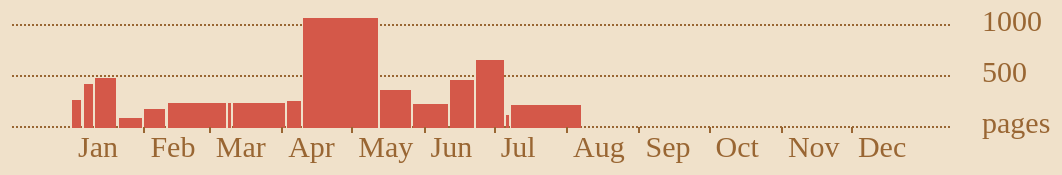
D3 v3 page, settled after 480 driven frames (8 s of simulated time); the page loaded 1 data file(s).


// ── books.js
var formats = {
    date: d3.time.format("%Y-%m-%d").parse
};

window.books;

d3.json("./data/books-2014.json", function (books) {
    window.books = books;
    books.forEach(function (d) {
        d.start_date = formats.date(d.start_date);
        d.end_date = formats.date(d.end_date);
    });

    books.sort(function (a, b) {
        return (a.start_date < b.start_date) ? -1 : 1;
    });

    var extrems = {
        dates: {
            min: new Date("2014-01-01"),
            max: new Date("2014-12-31")
        },
        pages: {
            min: 0,
            max: d3.max(books, function (d) { return d.pages; }) + 1
        }
    };


    var x = d3.time.scale()
			.domain([extrems.dates.min, extrems.dates.max])
            .range([0, width - padding.left - padding.right]);
        y = d3.scale.linear()
            .domain([extrems.pages.min, extrems.pages.max])
            .rangeRound([height, 0]);


    /* Pages numbers and lines */
    var yLines = svg.append("g")
        .attr("transform", "translate(0, " + padding.top + ")")
        .attr("class", "lines y")
        .selectAll(".lines")
        .data(y.ticks(3))
      .enter()
        .append("g")
        .attr("transform", function (d) { return "translate(" + 0 + ", " + y(d) + ")"})
    yLines
        .append("line")
        .attr("class", "dot")
        .attr("y1", 0)
        .attr("y2", 0)
        .attr("x1", 0)
        .attr("x2", width - padding.right + padding.left/2)
    yLines
        .append("text")
        .attr("x", width - padding.right + padding.left)
        .attr("y", 6)
        .attr("text-anchor", "start")
        .text(function (d, i) { return i == 0 ? "pages" : d; })


    /* Bars */
    svg.append("g")
        .attr("transform", "translate(" + padding.left + ", " + (padding.top + 1) + ")")
        .attr("class", "bars")
        .selectAll(".bars")
        .data(window.books)
      .enter()
        .append("g")
        .attr("transform", function (d) { return "translate(" + x(d.start_date) + ", 0)"; })
        .attr("class", function (d) { return "month-" + (d.start_date.getMonth() + 1); })
        .append("rect")
        .attr("class", "book")
        .attr("y", function (d) { return y(d.pages); })
        .attr("width", function (d) { return x(d.end_date) - x(d.start_date); })
        .attr("height", function (d) { return height - y(d.pages); })

    /* Months abbreviation and lines */
    var xLines = svg.append("g")
        .attr("transform", "translate(" + padding.left + ", " + (height + padding.top) + ")")
        .attr("class", "lines x")
        .selectAll(".lines")
        .data(x.ticks(12))
      .enter()
        .append("g")
        .attr("transform", function (d) { return "translate(" + x(d) + ", 0)"; })

    xLines
        .append("line")
        .attr("class", function (d, i) { return i == 0 ? " hidden" : ""; })
        .attr("x1", 0)
        .attr("x2", 0)
        .attr("y1", 0)
        .attr("y2", 6)

    xLines
        .append("text")
        .attr("x", 6)
        .attr("y", 30)
        .text(function (d) { return d3.time.format("%b")(d); })


    /* HTML representation */
    var data = {
        total_books: books.length,
        total_pages: d3.sum(books, function (d) { return d.pages; }),
        total_days: d3.sum(books, function (d) { return (d.end_date - d.start_date) / (1000*60*60*24); })
    };
    data.average_pages = data.total_pages / data.total_books;
    data.average_days = data.total_days / data.total_books;

    d3.selectAll(".d3-data").each(function () {
        var node = d3.select(this),
            attribute = node.attr("data-attribute"),
            format = node.attr("data-format") || ".1f";

        node.text(d3.format(format)(data[attribute]));
    });

    Pages = function () {
        this.node = svg.append("g")
            .attr("class", "pages")
            .attr("transform", "translate(0, " + (y(0) + padding.top) + ")")

        this.line = this.node.append("line")
            .attr("class", "dot")
            .attr("y1", 0)
            .attr("y2", 0)
            .attr("x1", 0)
            .attr("x2", width - padding.right + padding.left/2)
        this.text = this.node.append("text")
            .attr("x", width - padding.right + padding.left)
            .attr("y", 6)
            .attr("text-anchor", "start")

        this.range = svg.append("g")
            .attr("class", "range")
            .attr("transform", "translate(" + (padding.left) + ", 0)")

        this.start_date = this.range.append("line")
            .attr("class", "start_date")
            .attr("x1", 0)
            .attr("x2", 0)
            .attr("y1", 0)
            .attr("y2", height + padding.top + padding.bottom)

        this.end_date = this.range.append("line")
            .attr("class", "end_date")
            .attr("x1", 0)
            .attr("x2", 0)
            .attr("y1", 0)
            .attr("y2", height + padding.top + padding.bottom)

        this.start_dateText = this.range.append("text")
            .style("text-anchor", "end")
            .attr("y", height + padding.top + padding.bottom - 6)

        this.end_dateText = this.range.append("text")
            .attr("class", "")
            .style("text-anchor", "start")
            .attr("y", height + padding.top + padding.bottom - 6)

        this.node.style("display", "none");
        this.range.style("display", "none");
    };
    Pages.prototype.mouseover = function (d) {
        d3.selectAll(".lines.y g:not(:first-child), .lines.x").style("display", "none");
        this.node.style("display", "block");
        this.range.style("display", "block");

        this.node
            .transition()
            .duration(750)
            .ease("cubic-out")
            .attr("transform", "translate(0, " + (y(d.pages) + padding.top) + ")")
        this.text.text(d.pages)

        this.start_date.attr("transform", "translate(" + x(d.start_date) + ", 0)")
        this.end_date.attr("transform", "translate(" + x(d.end_date) + ", 0)")
        this.start_dateText
            .attr("x", x(d.start_date) - 5)
            .text(d3.time.format("%b. %d")(d.start_date))

        this.end_dateText
            .attr("x", x(d.end_date) + 5)
            .text(d3.time.format("%b. %d")(d.end_date))
    };
    Pages.prototype.mouseout = function () {
        d3.selectAll(".lines.y g:not(:first-child), .lines.x").style("display", "block")
        this.node.style("display", "none")
        this.range.style("display", "none")
    };

    var pages = new Pages();

    var clicked = false;

    d3.selectAll(".book")
        .on("mouseover", function (d) {
            var book = d3.select(this);
            book.attr("class", "book active");
            d3.select("#placeholder").style("display", "none");
            d3.select("#book-detail").html("" +
                '<h3 class="title">' + d.title + '</h3>' +
                '<h4 class="info">' +
                "written by<em> " + d.author + " </em>in" +
                "<em> " + d.year + " </em>.</h4>");

            pages.mouseover(d);
        })
        .on("click", function () {
            // disable the mouseleave and re-enable on the click on the body
            clicked = true;
            d3.event.stopPropagation()
        });

    function mouseout () {
        d3.select("#placeholder").style("display", "block");
        d3.select("#book-detail").html("")
        pages.mouseout();
    }

    d3.select("#book-wrapper")
        .on("mouseleave", function () {
            if (!clicked) {
                mouseout();
            }
        })

    d3.select("body")
        .on("click", function () {
            mouseout();
            clicked = false;
        });
});

var margin = {
        top: 20,
        right: 10,
        bottom: 20,
        left: 40
    },
    padding = {
        top: 40,
        right: 40,
        bottom: 70,
        left: 60
    };

var width = 1000 - margin.left - margin.right,
    height = 150 - margin.top - margin.bottom;

var svg = d3.select("#chart-book").append("svg")
    .attr("class","chart-book")
    .attr("width", width + margin.left + margin.right + padding.left + padding.right)
    .attr("height", height + margin.top + margin.bottom + padding.top + padding.bottom)
  .append("g")
    .attr("class", "main")
    .attr("transform", "translate(" + margin.left + ", " + margin.top + ")")

svg.append('rect')
    .attr('class', 'click-capture')
    //.style('visibility', 'hidden')
    .attr('x', 0)
    .attr('y', 0)
    .attr('width', width + margin.left + margin.right + padding.left + padding.right)
    .attr('height', height + margin.top + margin.bottom + padding.top + padding.bottom);


### data: data/books-2014.json
[
 {
  "start_date": "2014-01-01",
  "end_date": "2014-01-05",
  "language": "fr",
  "year": 1982,
  "pages": 277,
  "title": "La tempête",
  "author": "René Barjavel"
 },
 {
  "start_date": "2014-01-06",
  "end_date": "2014-01-10",
  "language": "fr",
  "year": 2013,
  "pages": 426,
  "title": "Les micro humains",
  "author": "Bernard Werber"
 },
 {
  "start_date": "2014-01-11",
  "end_date": "2014-01-20",
  "language": "en",
  "year": 2013,
  "pages": 491,
  "title": "The Circle",
  "author": "Dave Eggers"
 },
 {
  "start_date": "2014-01-21",
  "end_date": "2014-01-31",
  "language": "fr",
  "year": 1943,
  "pages": 97,
  "title": "Le petit prince",
  "author": "Antoine de Saint-Exupéry"
 },
 {
  "start_date": "2014-02-01",
  "end_date": "2014-02-10",
  "language": "fr",
  "year": 1957,
  "pages": 183,
  "title": "L'étranger",
  "author": "Albert Camus"
 },
 {
  "start_date": "2014-02-11",
  "end_date": "2014-03-08",
  "language": "en",
  "year": 1949,
  "pages": 245,
  "title": "1984",
  "author": "Georges Orwell"
 },
 {
  "start_date": "2014-03-09",
  "end_date": "2014-03-10",
  "language": "fr",
  "year": 1958,
  "pages": 243,
  "title": "Le lion",
  "author": "Joseph Kessel"
 },
 {
  "start_date": "2014-03-11",
  "end_date": "2014-04-02",
  "language": "fr",
  "year": 1943,
  "pages": 244,
  "title": "Le Voyageur imprudent",
  "author": "René Barjavel"
 },
 "... 8 more items"
]